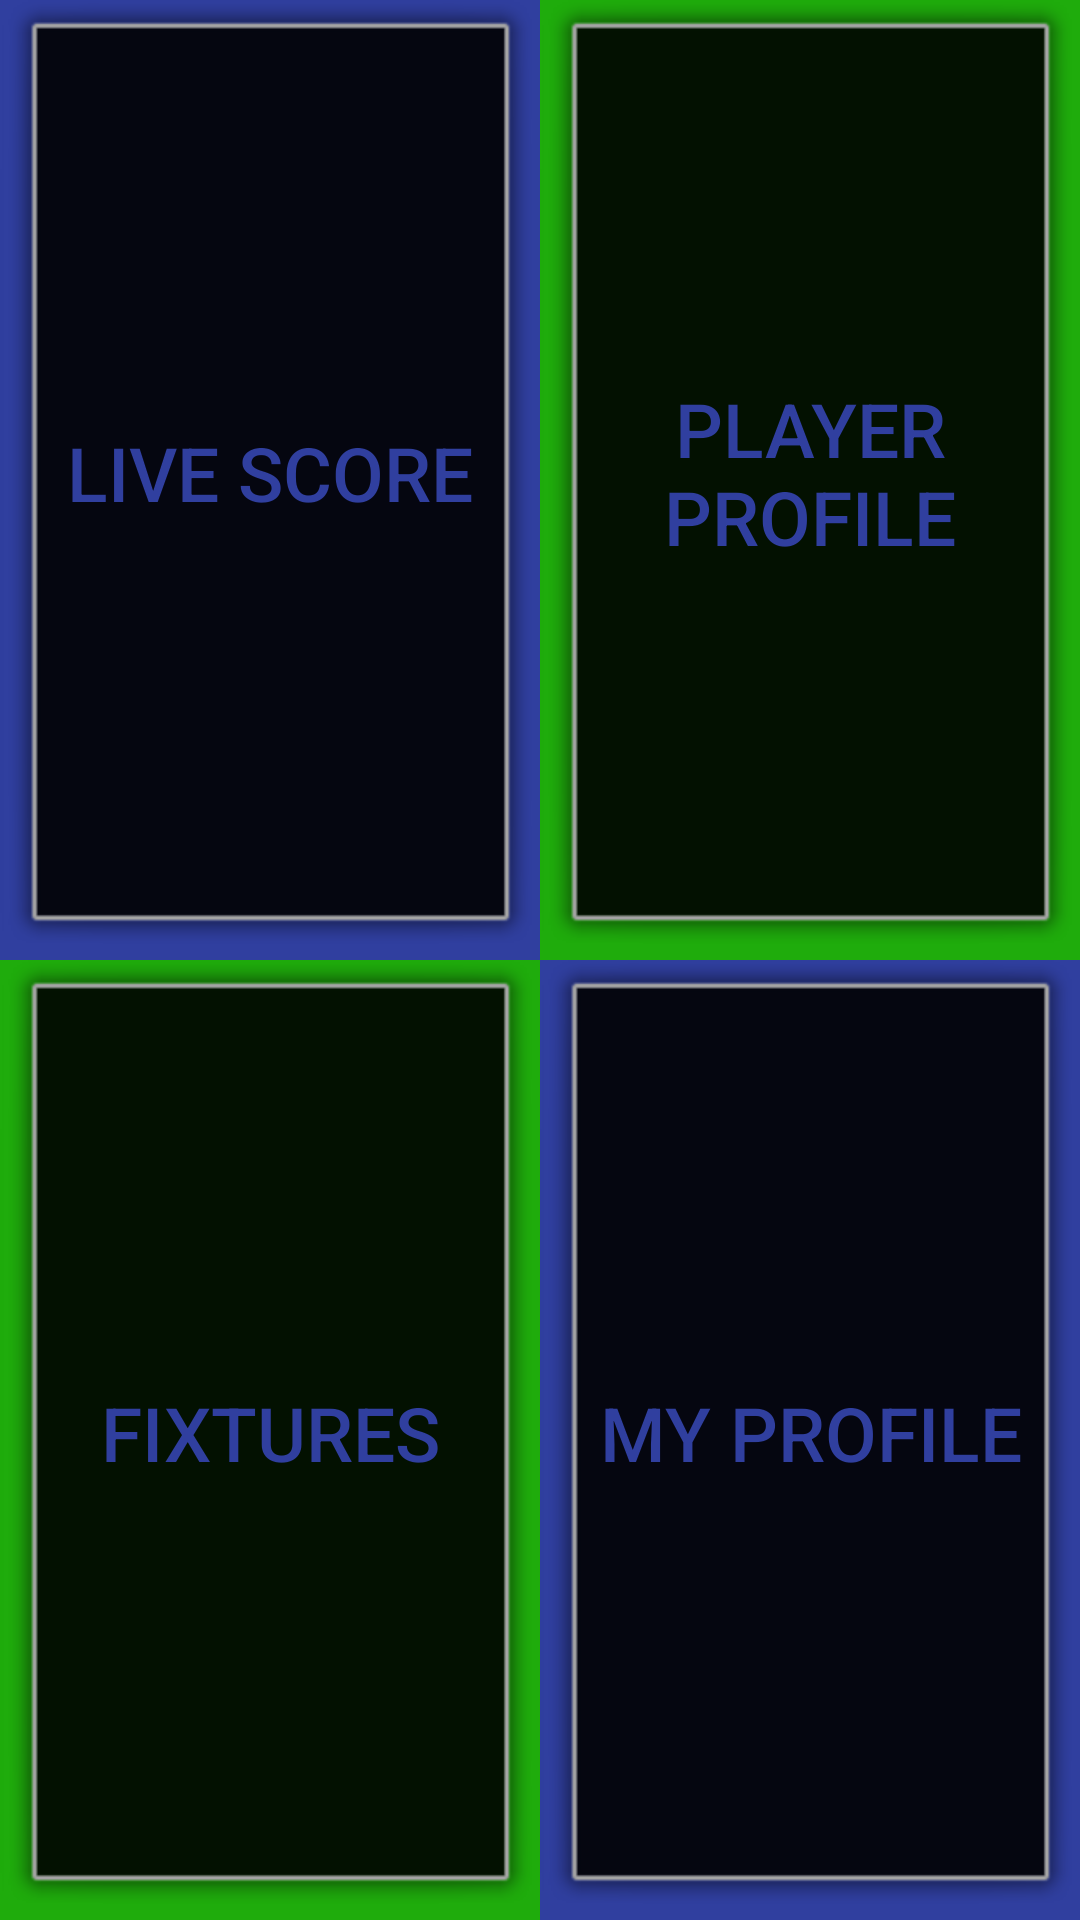

This screen was rendered from an Android layout file. Write that file and the resources it references.
<!-- AndroidManifest.xml: application theme AppTheme -->
<!-- res/layout/activity_main.xml -->
<?xml version="1.0" encoding="utf-8"?>
<RelativeLayout xmlns:android="http://schemas.android.com/apk/res/android"
    xmlns:app="http://schemas.android.com/apk/res-auto"
    xmlns:ads="http://schemas.android.com/apk/res-auto"
    xmlns:tools="http://schemas.android.com/tools"
    android:layout_width="match_parent"
    android:layout_height="match_parent"
    android:id="@+id/relative_layout"
    tools:context="com.myapp.kr_pc.crickettracker.view.MainActivity">
    <LinearLayout
        android:layout_width="match_parent"
        android:layout_height="match_parent"
        android:orientation="vertical"
        android:weightSum="1">

        <LinearLayout
            android:layout_width="match_parent"
            android:layout_height="0dp"
            android:layout_weight="0.5"
            android:orientation="horizontal"
            android:weightSum="1">

            <LinearLayout
                android:layout_width="0dp"
                android:layout_height="match_parent"
                android:layout_weight="0.5"
                android:background="@color/colorAccent">

                <Button
                    android:id="@+id/live_score_button"
                    android:layout_width="match_parent"
                    android:layout_height="match_parent"
                    android:layout_gravity="center"
                    android:background="@android:drawable/alert_dark_frame"
                    android:text="@string/live_score"
                    android:textAllCaps="true"
                    android:textColor="@color/colorAccent"
                    android:textSize="25sp" />
            </LinearLayout>

            <LinearLayout
                android:layout_width="0dp"
                android:layout_height="match_parent"
                android:layout_weight="0.5"
                android:background="@color/colorPrimary">

                <Button
                    android:id="@+id/player_profile_button"
                    android:layout_width="match_parent"
                    android:layout_height="match_parent"
                    android:layout_gravity="center"
                    android:background="@android:drawable/alert_dark_frame"
                    android:text="@string/player_profile"
                    android:textAllCaps="true"
                    android:textColor="@color/colorAccent"
                    android:textSize="25sp" />
            </LinearLayout>


        </LinearLayout>

        <LinearLayout
            android:layout_width="match_parent"
            android:layout_height="0dp"
            android:layout_weight="0.5"
            android:orientation="horizontal"
            android:weightSum="1">

            <LinearLayout
                android:layout_width="0dp"
                android:layout_height="match_parent"
                android:layout_weight="0.5"
                android:background="@color/colorPrimary">

                <Button
                    android:id="@+id/fixtures"
                    android:layout_width="match_parent"
                    android:layout_height="match_parent"
                    android:layout_gravity="center"
                    android:background="@android:drawable/alert_dark_frame"
                    android:text="@string/fixtures"
                    android:textAllCaps="true"
                    android:textColor="@color/colorAccent"
                    android:textSize="25sp" />

            </LinearLayout>

            <LinearLayout
                android:layout_width="0dp"
                android:layout_height="match_parent"
                android:layout_weight="0.5"
                android:background="@color/colorAccent">

                <Button
                    android:id="@+id/my_profile"
                    android:layout_width="match_parent"
                    android:layout_height="match_parent"
                    android:layout_gravity="center"
                    android:background="@android:drawable/alert_dark_frame"
                    android:text="@string/my_profile"
                    android:textAllCaps="true"
                    android:textColor="@color/colorAccent"
                    android:textSize="25sp" />

            </LinearLayout>
        </LinearLayout>

        
            
            
            
            
            
            
            
        
    </LinearLayout>
</RelativeLayout>
<!-- resources referenced by this layout -->
<resources>
  <color name="colorAccent">#303F9F</color>
  <color name="colorPrimary">#1fac0c</color>
  <string name="banner_ad_unit_id">ca-app-pub-7212027927656656/6753159582</string>
  <string name="fixtures">Fixtures</string>
  <string name="live_score">Live Score</string>
  <string name="my_profile">My Profile</string>
  <string name="player_profile">Player Profile</string>
  <style name="AppTheme" parent="Theme.AppCompat.Light.DarkActionBar">
          
          <item name="colorPrimary">@color/colorPrimary</item>
          <item name="colorPrimaryDark">@color/colorPrimaryDark</item>
          <item name="colorAccent">@color/colorAccent</item>
      </style>
  <color name="colorPrimaryDark">#000000</color>
</resources>
